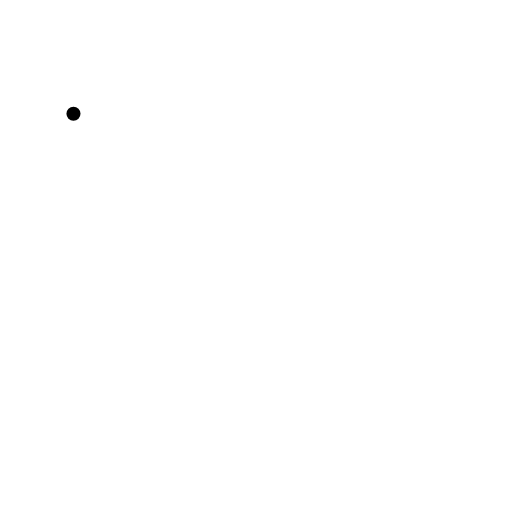
t = 0.00 s
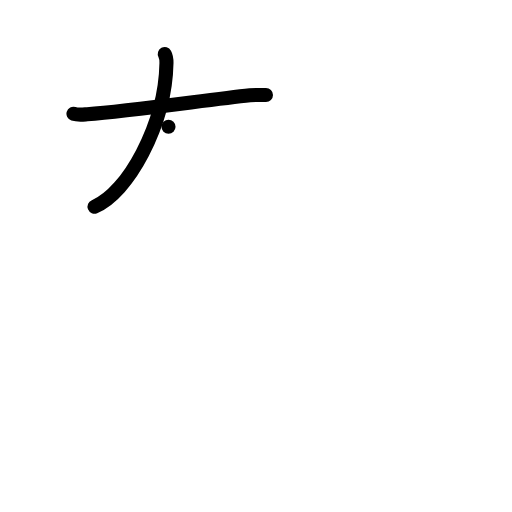
t = 2.00 s
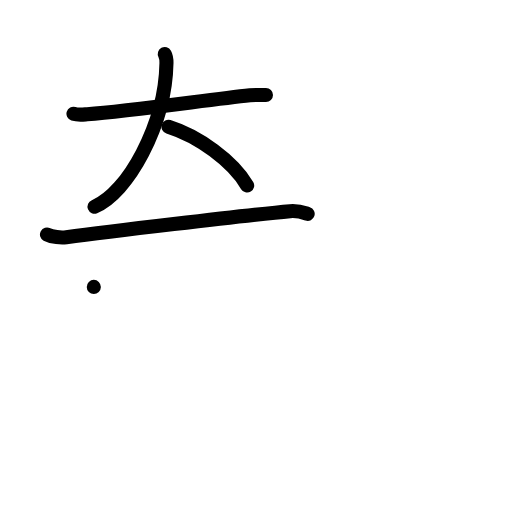
t = 4.00 s
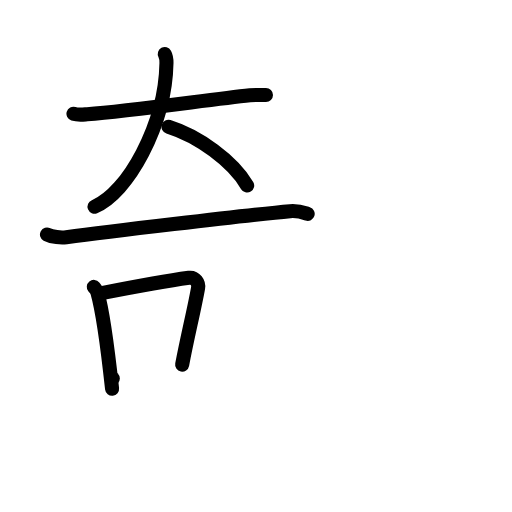
t = 6.00 s
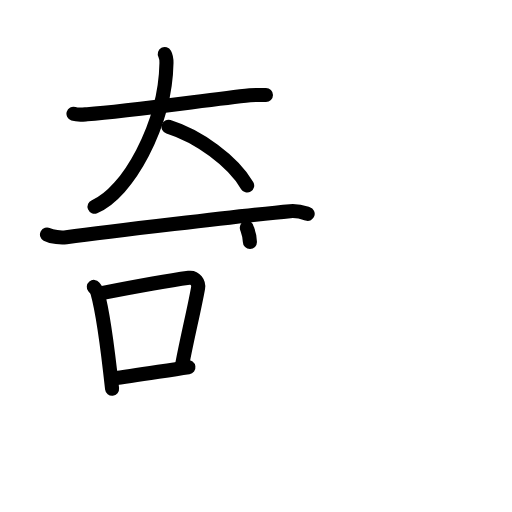
t = 7.17 s
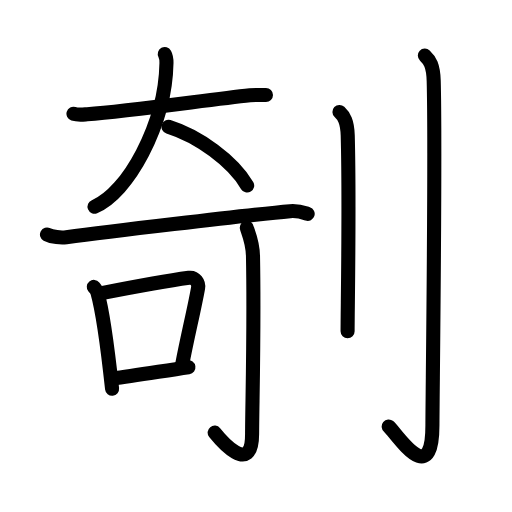
t = 10.00 s

The animated SVG that drew these frames (rendered in a browser with its animation timeline set to each time). Animation: 32 SMIL elements (animate=32); one cycle of 10.00 s.

<?xml version="1.0" encoding="UTF-8"?>
<!--
AniKanjiVG is licensed by CC-BY-SA Paul C. Sommerhoff (https://bitbucket.org/sommerhoff/anikanjivg).
AniKanjiVG uses KanjiVG which is licensed by CC-BY-SA Ulrich Apel (http://kanjivg.tagaini.net).
See also http://creativecommons.org/licenses/by-sa/3.0/
-->
<svg xmlns:kvg='http://kanjivg.tagaini.net' xmlns='http://www.w3.org/2000/svg' width='109' height='109' viewBox='0 0 109 109' style='fill:none;stroke:#000000;stroke-width:3;stroke-linecap:round;stroke-linejoin:round;' id="kvg:kanji_0525e"><g id="kvg:0525e" kvg:element="剞"><g id="kvg:0525e-g1" kvg:element="奇" kvg:position="left"><g id="kvg:0525e-g2" kvg:element="大" kvg:variant="true" kvg:position="top"><path id="kvg:0525e-s1" kvg:type="㇐" d="M15.64,24.23c1.05,0.33,2.23,0.14,2.92,0.09c9.21-0.7,25.59-3.06,34.66-4.04c0.87-0.09,2.43-0.07,3.4-0.07"><animate attributeName="d" begin="0.0s" dur="0.3333333333333333s" from="M15.64,24.23C15.64,24.23,15.64,24.23,15.64,24.23" to="M15.64,24.23c1.05,0.33,2.23,0.14,2.92,0.09" />
<animate attributeName="d" begin="0.3333333333333333s" dur="0.3333333333333333s" from="M15.64,24.23c1.05,0.33,2.23,0.14,2.92,0.09c0,0,0,0,0,0,0" to="M15.64,24.23c1.05,0.33,2.23,0.14,2.92,0.09c9.21-0.7,25.59-3.06,34.66-4.04" />
<animate attributeName="d" begin="0.6666666666666666s" dur="0.3333333333333333s" from="M15.64,24.23c1.05,0.33,2.23,0.14,2.92,0.09c9.21-0.7,25.59-3.06,34.66-4.04c0,0,0,0,0,0,0" to="M15.64,24.23c1.05,0.33,2.23,0.14,2.92,0.09c9.21-0.7,25.59-3.06,34.66-4.04c0.87-0.09,2.43-0.07,3.4-0.07" />
</path>
<path id="kvg:0525e-s2" kvg:type="㇒" d="M35.08,11.5c0.24,0.44,0.37,0.96,0.36,1.92C35.19,26.66,27.15,41.13,20.12,44"><animate attributeName="d" begin="1.0s" dur="0.5s" from="M35.08,11.5C35.08,11.5,35.08,11.5,35.08,11.5" to="M35.08,11.5c0.24,0.44,0.37,0.96,0.36,1.92" />
<animate attributeName="d" begin="1.5s" dur="0.5s" from="M35.08,11.5c0.24,0.44,0.37,0.96,0.36,1.92c0,0,0,0,0,0,0" to="M35.08,11.5c0.24,0.44,0.37,0.96,0.36,1.92C35.19,26.66,27.15,41.13,20.12,44" />
<animate attributeName="d" begin="0s" dur="1.0s" from="M-100,-100" to="M-100,-100" />
</path>
<path id="kvg:0525e-s3" kvg:type="㇔/㇏" d="M35.87,27c6.38,2,13.63,7.25,16.75,12.5"><animate attributeName="d" begin="2.0s" dur="1.0s" from="M35.87,27C35.87,27,35.87,27,35.87,27" to="M35.87,27c6.38,2,13.63,7.25,16.75,12.5" />
<animate attributeName="d" begin="0s" dur="2.0s" from="M-100,-100" to="M-100,-100" />
</path>
</g>
<g id="kvg:0525e-g3" kvg:element="可" kvg:position="bottom"><g id="kvg:0525e-g4" kvg:element="丁" kvg:part="1"><g id="kvg:0525e-g5" kvg:element="一"><path id="kvg:0525e-s4" kvg:type="㇐" d="M10,49.92c1.07,0.58,3.04,0.72,4.11,0.58c6.39-0.83,38.76-4.77,47.64-5.54c1.78-0.15,2.86,0.28,3.75,0.57"><animate attributeName="d" begin="3.0s" dur="0.3333333333333333s" from="M10,49.92C10,49.92,10,49.92,10,49.92" to="M10,49.92c1.07,0.58,3.04,0.72,4.11,0.58" />
<animate attributeName="d" begin="3.3333333333333335s" dur="0.3333333333333333s" from="M10,49.92c1.07,0.58,3.04,0.72,4.11,0.58c0,0,0,0,0,0,0" to="M10,49.92c1.07,0.58,3.04,0.72,4.11,0.58c6.39-0.83,38.76-4.77,47.64-5.54" />
<animate attributeName="d" begin="3.6666666666666665s" dur="0.3333333333333333s" from="M10,49.92c1.07,0.58,3.04,0.72,4.11,0.58c6.39-0.83,38.76-4.77,47.64-5.54c0,0,0,0,0,0,0" to="M10,49.92c1.07,0.58,3.04,0.72,4.11,0.58c6.39-0.83,38.76-4.77,47.64-5.54c1.78-0.15,2.86,0.28,3.75,0.57" />
<animate attributeName="d" begin="0s" dur="3.0s" from="M-100,-100" to="M-100,-100" />
</path>
</g>
</g>
<g id="kvg:0525e-g6" kvg:element="口"><path id="kvg:0525e-s5" kvg:type="㇑" d="M19.97,61.08c0.31,0.38,0.63,0.7,0.77,1.18c1.08,3.81,2.38,13.67,3.12,20.51"><animate attributeName="d" begin="4.0s" dur="0.5s" from="M19.97,61.08C19.97,61.08,19.97,61.08,19.97,61.08" to="M19.97,61.08c0.31,0.38,0.63,0.7,0.77,1.18" />
<animate attributeName="d" begin="4.5s" dur="0.5s" from="M19.97,61.08c0.31,0.38,0.63,0.7,0.77,1.18c0,0,0,0,0,0,0" to="M19.97,61.08c0.31,0.38,0.63,0.7,0.77,1.18c1.08,3.81,2.38,13.67,3.12,20.51" />
<animate attributeName="d" begin="0s" dur="4.0s" from="M-100,-100" to="M-100,-100" />
</path>
<path id="kvg:0525e-s6" kvg:type="㇕b" d="M21.92,62.36c6.39-1.25,14.65-2.72,18.3-3.22c1.34-0.19,2.14,1.08,1.95,2.16c-0.79,4.45-2.22,10.17-3.39,16.33"><animate attributeName="d" begin="5.0s" dur="0.3333333333333333s" from="M21.92,62.36C21.92,62.36,21.92,62.36,21.92,62.36" to="M21.92,62.36c6.39-1.25,14.65-2.72,18.3-3.22" />
<animate attributeName="d" begin="5.333333333333333s" dur="0.3333333333333333s" from="M21.92,62.36c6.39-1.25,14.65-2.72,18.3-3.22c0,0,0,0,0,0,0" to="M21.92,62.36c6.39-1.25,14.65-2.72,18.3-3.22c1.34-0.19,2.14,1.08,1.95,2.16" />
<animate attributeName="d" begin="5.666666666666667s" dur="0.3333333333333333s" from="M21.92,62.36c6.39-1.25,14.65-2.72,18.3-3.22c1.34-0.19,2.14,1.08,1.95,2.16c0,0,0,0,0,0,0" to="M21.92,62.36c6.39-1.25,14.65-2.72,18.3-3.22c1.34-0.19,2.14,1.08,1.95,2.16c-0.79,4.45-2.22,10.17-3.39,16.33" />
<animate attributeName="d" begin="0s" dur="5.0s" from="M-100,-100" to="M-100,-100" />
</path>
<path id="kvg:0525e-s7" kvg:type="㇐b" d="M24.01,80.59c4.29-0.57,10.21-1.54,16.1-2.42"><animate attributeName="d" begin="6.0s" dur="1.0s" from="M24.01,80.59C24.01,80.59,24.01,80.59,24.01,80.59" to="M24.01,80.59c4.29-0.57,10.21-1.54,16.1-2.42" />
<animate attributeName="d" begin="0s" dur="6.0s" from="M-100,-100" to="M-100,-100" />
</path>
</g>
<g id="kvg:0525e-g7" kvg:element="丁" kvg:part="2"><g id="kvg:0525e-g8" kvg:element="亅"><path id="kvg:0525e-s8" kvg:type="㇚" d="M52.55,48.47c0.06,0.53,1.24,2.75,1.31,6.1c0.3,16.08-0.19,32.27-0.19,37.75c0,9.39-6.86,1.16-7.97-0.22"><animate attributeName="d" begin="7.0s" dur="0.3333333333333333s" from="M52.55,48.47C52.55,48.47,52.55,48.47,52.55,48.47" to="M52.55,48.47c0.06,0.53,1.24,2.75,1.31,6.1" />
<animate attributeName="d" begin="7.333333333333333s" dur="0.3333333333333333s" from="M52.55,48.47c0.06,0.53,1.24,2.75,1.31,6.1c0,0,0,0,0,0,0" to="M52.55,48.47c0.06,0.53,1.24,2.75,1.31,6.1c0.3,16.08-0.19,32.27-0.19,37.75" />
<animate attributeName="d" begin="7.666666666666667s" dur="0.3333333333333333s" from="M52.55,48.47c0.06,0.53,1.24,2.75,1.31,6.1c0.3,16.08-0.19,32.27-0.19,37.75c0,0,0,0,0,0,0" to="M52.55,48.47c0.06,0.53,1.24,2.75,1.31,6.1c0.3,16.08-0.19,32.27-0.19,37.75c0,9.39-6.86,1.16-7.97-0.22" />
<animate attributeName="d" begin="0s" dur="7.0s" from="M-100,-100" to="M-100,-100" />
</path>
</g>
</g>
</g>
</g>
<g id="kvg:0525e-g9" kvg:element="刂" kvg:variant="true" kvg:original="刀" kvg:position="right" kvg:radical="general"><path id="kvg:0525e-s9" kvg:type="㇑" d="M72.27,23.83c0.98,0.92,1.67,1.99,1.76,5.02C74.42,43.41,74,65.54,74,70.5"><animate attributeName="d" begin="8.0s" dur="0.5s" from="M72.27,23.83C72.27,23.83,72.27,23.83,72.27,23.83" to="M72.27,23.83c0.98,0.92,1.67,1.99,1.76,5.02" />
<animate attributeName="d" begin="8.5s" dur="0.5s" from="M72.27,23.83c0.98,0.92,1.67,1.99,1.76,5.02c0,0,0,0,0,0,0" to="M72.27,23.83c0.98,0.92,1.67,1.99,1.76,5.02C74.42,43.41,74,65.54,74,70.5" />
<animate attributeName="d" begin="0s" dur="8.0s" from="M-100,-100" to="M-100,-100" />
</path>
<path id="kvg:0525e-s10" kvg:type="㇚" d="M90.45,11.83c1.05,0.98,1.79,2.12,1.88,5.36c0.43,15.56-0.27,68.04-0.27,73.34c0,14.05-7.7,1.6-9.31,0.27"><animate attributeName="d" begin="9.0s" dur="0.3333333333333333s" from="M90.45,11.83C90.45,11.83,90.45,11.83,90.45,11.83" to="M90.45,11.83c1.05,0.98,1.79,2.12,1.88,5.36" />
<animate attributeName="d" begin="9.333333333333334s" dur="0.3333333333333333s" from="M90.45,11.83c1.05,0.98,1.79,2.12,1.88,5.36c0,0,0,0,0,0,0" to="M90.45,11.83c1.05,0.98,1.79,2.12,1.88,5.36c0.43,15.56-0.27,68.04-0.27,73.34" />
<animate attributeName="d" begin="9.666666666666666s" dur="0.3333333333333333s" from="M90.45,11.83c1.05,0.98,1.79,2.12,1.88,5.36c0.43,15.56-0.27,68.04-0.27,73.34c0,0,0,0,0,0,0" to="M90.45,11.83c1.05,0.98,1.79,2.12,1.88,5.36c0.43,15.56-0.27,68.04-0.27,73.34c0,14.05-7.7,1.6-9.31,0.27" />
<animate attributeName="d" begin="0s" dur="9.0s" from="M-100,-100" to="M-100,-100" />
</path>
</g>
</g>
</svg>
